18-way image classification set "image" from GitHub (CedricSanchezGithub/ETL); label vocabulary: beaver, black bear, bob cat, coyote, elephant, goose, gray fox, horse, lion, mink, mouse, mule deer, otter, raccoon, rat, skunk, turkey, western grey squirrel.

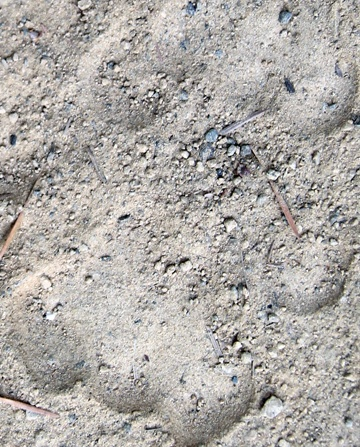
Label: lion

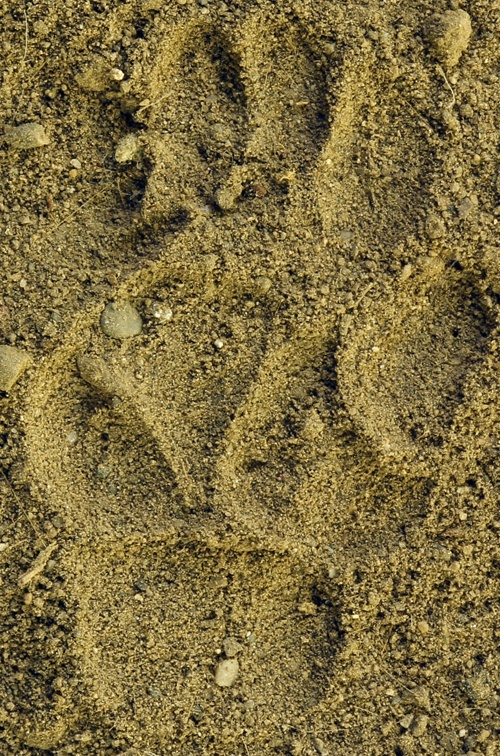
Label: skunk

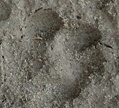
Label: gray fox

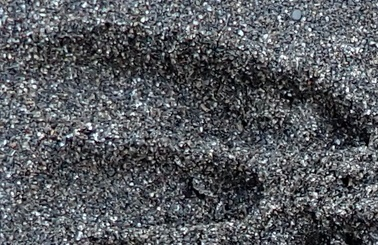
Label: mule deer

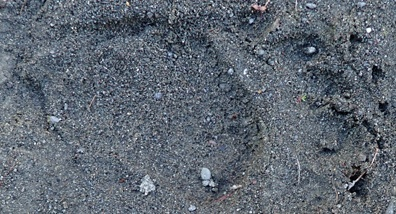
Label: black bear

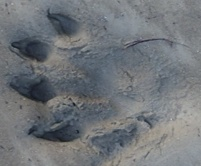
Label: otter
